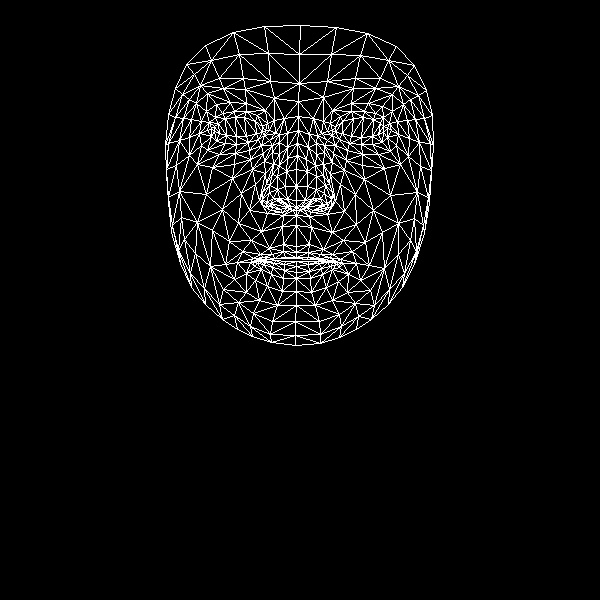

Source data for this figure (header and first rows):
, x, y
0, 296, 246
1, 296, 200
2, 296, 215
3, 287, 158
4, 296, 186
5, 296, 169
6, 298, 130
7, 214, 131
8, 298, 101
9, 299, 83
10, 300, 25
11, 296, 252
12, 296, 257
13, 296, 258
14, 296, 261
15, 296, 266
16, 296, 272
17, 296, 278
18, 296, 291
19, 296, 207
20, 287, 207
21, 175, 88
22, 248, 142
23, 236, 144
24, 225, 143
25, 211, 136
26, 258, 139
27, 234, 111
28, 246, 111
29, 222, 113
30, 215, 117
31, 201, 145
32, 253, 313
33, 211, 128
34, 168, 143
35, 189, 137
36, 241, 193
37, 283, 244
38, 285, 257
39, 269, 248
40, 260, 254
41, 275, 258
42, 267, 259
43, 246, 273
44, 287, 199
45, 285, 186
46, 196, 103
47, 264, 161
48, 262, 199
49, 262, 192
50, 206, 194
51, 286, 171
52, 223, 88
53, 207, 93
54, 186, 64
55, 274, 98
56, 257, 115
57, 237, 262
58, 180, 263
59, 270, 206
... 408 more rows
